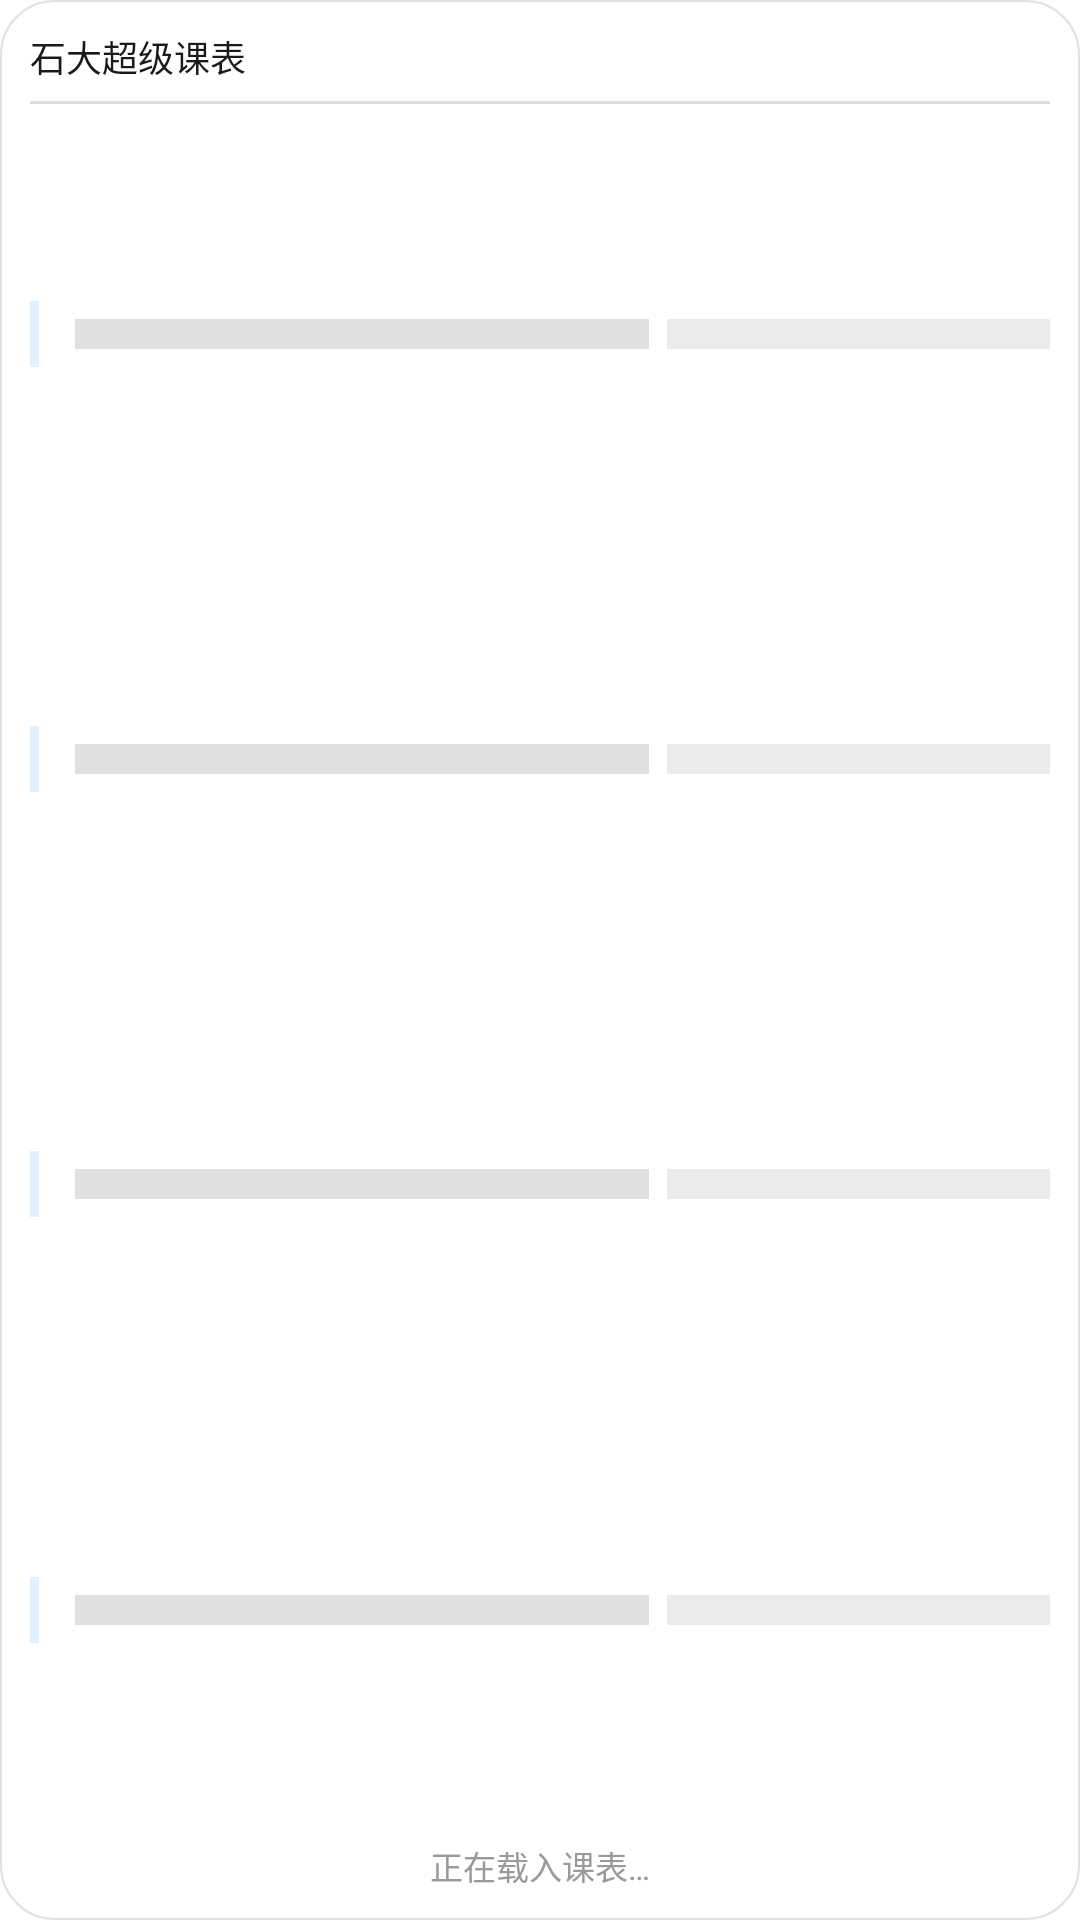

Produce the Android XML layout that renders to this screen, including the resource entries it uses.
<!-- AndroidManifest.xml: application theme Theme.ShzuClass -->
<!-- res/layout/widget_schedule_loading.xml -->
<?xml version="1.0" encoding="utf-8"?>
<LinearLayout xmlns:android="http://schemas.android.com/apk/res/android"
    android:id="@+id/widget_loading_root"
    android:layout_width="match_parent"
    android:layout_height="match_parent"
    android:minHeight="40dp"
    android:orientation="vertical"
    android:background="@drawable/widget_bg"
    android:padding="10dp">

    <TextView
        android:layout_width="match_parent"
        android:layout_height="wrap_content"
        android:textColor="#FF1A1A1A"
        android:textSize="12sp"
        android:maxLines="1"
        android:ellipsize="end"
        android:text="石大超级课表" />

    <ImageView
        android:layout_width="match_parent"
        android:layout_height="1dp"
        android:layout_marginTop="6dp"
        android:layout_marginBottom="6dp"
        android:contentDescription="@null"
        android:background="#22000000" />

    
    <LinearLayout
        android:layout_width="match_parent"
        android:layout_height="0dp"
        android:layout_weight="1"
        android:orientation="horizontal"
        android:gravity="center_vertical"
        android:paddingTop="3dp"
        android:paddingBottom="3dp">

        <ImageView
            android:layout_width="3dp"
            android:layout_height="22dp"
            android:layout_marginEnd="6dp"
            android:contentDescription="@null"
            android:background="#66B3D9F2" />

        <ImageView
            android:layout_width="0dp"
            android:layout_height="10dp"
            android:layout_weight="3"
            android:layout_marginStart="6dp"
            android:contentDescription="@null"
            android:background="#1F000000" />

        <ImageView
            android:layout_width="0dp"
            android:layout_height="10dp"
            android:layout_weight="2"
            android:layout_marginStart="6dp"
            android:contentDescription="@null"
            android:background="#14000000" />
    </LinearLayout>

    
    <LinearLayout
        android:layout_width="match_parent"
        android:layout_height="0dp"
        android:layout_weight="1"
        android:orientation="horizontal"
        android:gravity="center_vertical"
        android:paddingTop="3dp"
        android:paddingBottom="3dp">

        <ImageView
            android:layout_width="3dp"
            android:layout_height="22dp"
            android:layout_marginEnd="6dp"
            android:contentDescription="@null"
            android:background="#66B3D9F2" />

        <ImageView
            android:layout_width="0dp"
            android:layout_height="10dp"
            android:layout_weight="3"
            android:layout_marginStart="6dp"
            android:contentDescription="@null"
            android:background="#1F000000" />

        <ImageView
            android:layout_width="0dp"
            android:layout_height="10dp"
            android:layout_weight="2"
            android:layout_marginStart="6dp"
            android:contentDescription="@null"
            android:background="#14000000" />
    </LinearLayout>

    
    <LinearLayout
        android:layout_width="match_parent"
        android:layout_height="0dp"
        android:layout_weight="1"
        android:orientation="horizontal"
        android:gravity="center_vertical"
        android:paddingTop="3dp"
        android:paddingBottom="3dp">

        <ImageView
            android:layout_width="3dp"
            android:layout_height="22dp"
            android:layout_marginEnd="6dp"
            android:contentDescription="@null"
            android:background="#66B3D9F2" />

        <ImageView
            android:layout_width="0dp"
            android:layout_height="10dp"
            android:layout_weight="3"
            android:layout_marginStart="6dp"
            android:contentDescription="@null"
            android:background="#1F000000" />

        <ImageView
            android:layout_width="0dp"
            android:layout_height="10dp"
            android:layout_weight="2"
            android:layout_marginStart="6dp"
            android:contentDescription="@null"
            android:background="#14000000" />
    </LinearLayout>

    
    <LinearLayout
        android:layout_width="match_parent"
        android:layout_height="0dp"
        android:layout_weight="1"
        android:orientation="horizontal"
        android:gravity="center_vertical"
        android:paddingTop="3dp"
        android:paddingBottom="3dp">

        <ImageView
            android:layout_width="3dp"
            android:layout_height="22dp"
            android:layout_marginEnd="6dp"
            android:contentDescription="@null"
            android:background="#66B3D9F2" />

        <ImageView
            android:layout_width="0dp"
            android:layout_height="10dp"
            android:layout_weight="3"
            android:layout_marginStart="6dp"
            android:contentDescription="@null"
            android:background="#1F000000" />

        <ImageView
            android:layout_width="0dp"
            android:layout_height="10dp"
            android:layout_weight="2"
            android:layout_marginStart="6dp"
            android:contentDescription="@null"
            android:background="#14000000" />
    </LinearLayout>

    <TextView
        android:layout_width="match_parent"
        android:layout_height="wrap_content"
        android:gravity="center"
        android:paddingTop="6dp"
        android:textColor="#FF9A9A9A"
        android:textSize="11sp"
        android:text="正在载入课表…" />
</LinearLayout>
<!-- resources referenced by this layout -->
<resources>
  <!-- drawable widget_bg (drawable) -->
  <?xml version="1.0" encoding="utf-8"?>
  <shape xmlns:android="http://schemas.android.com/apk/res/android"
      android:shape="rectangle">
      <solid android:color="#F2FFFFFF" />
      <corners android:radius="18dp" />
      <stroke
          android:width="0.5dp"
          android:color="#1F000000" />
  </shape>
  <style name="Theme.ShzuClass" parent="android:Theme.Material.Light.NoActionBar">
          <item name="android:windowBackground">@android:color/white</item>
      </style>
</resources>
